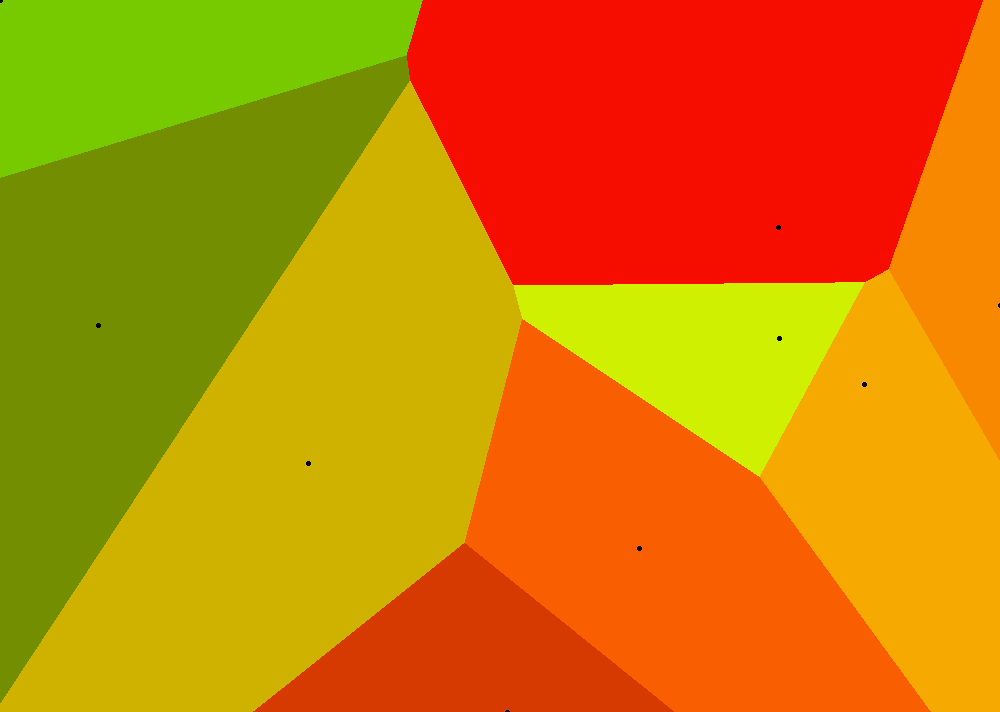

The table this chart was drawn from, first rows:
Price, Bedrooms, Bathrooms, LandSize, FloorArea, Latitude, Longitude, PricePerSqMeter, url
45000, 2, 2.0, 0.0, 80.0, 14.62, 121.2, 562.5, href="https://www.lamudi.com.ph/2-bedroo…
45000, 2, 2.0, 0.0, 80.0, 14.58, 121.2, 562.5, href="https://www.lamudi.com.ph/2br-town…
70000, 3, 4.0, 0.0, 368.0, 14.6, 121.2, 190.2, href="https://www.lamudi.com.ph/3-bedroo…
38000, 3, 2.0, 0.0, 110.0, 14.61, 121.1, 345.4, href="https://www.lamudi.com.ph/3-bedroo…
40000, 3, 3.0, 0.0, 210.0, 14.6, 121.2, 190.5, href="https://www.lamudi.com.ph/3-br-hou…
9000, 3, 3.0, 0.0, 122.0, 14.64, 121.2, 73.77, href="https://www.lamudi.com.ph/3br-2-st…
95000, 3, 2.0, 0.0, 350.0, 14.61, 121.1, 271.4, href="https://www.lamudi.com.ph/3br-gold…
52000, 3, 2.0, 0.0, 86.0, 14.57, 121.2, 604.6, href="https://www.lamudi.com.ph/3br-hous…
85000, 4, 4.0, 0.0, 450.0, 14.59, 121.2, 188.9, href="https://www.lamudi.com.ph/4-bedroo…
60000, 4, 4.0, 0.0, 280.0, 14.61, 121.1, 214.3, href="https://www.lamudi.com.ph/4-bedroo…
60000, 4, 4.0, 0.0, 280.0, 14.61, 121.1, 214.3, href="https://www.lamudi.com.ph/4-bedroo…
60000, 4, 4.0, 0.0, 280.0, 14.61, 121.1, 214.3, href="https://www.lamudi.com.ph/4-bedroo…
50000, 4, 5.0, 0.0, 500.0, 14.64, 121.2, 100, href="https://www.lamudi.com.ph/4br-cres…
40000, 4, 3.0, 0.0, 100.0, 14.61, 121.1, 400, href="https://www.lamudi.com.ph/4br-hous…
39000, 4, 3.0, 0.0, 100.0, 14.56, 121.2, 390, href="https://www.lamudi.com.ph/5-bedroo…
130000, 5, 4.0, 0.0, 230.0, 14.67, 121.2, 565.2, href="https://www.lamudi.com.ph/5br-hous…
80000, 3, 3.0, 0.0, 212.0, 14.58, 121.2, 377.4, href="https://www.lamudi.com.ph/a-stunni…
56000, 4, 3.0, 0.0, 196.0, 14.57, 121.1, 285.7, href="https://www.lamudi.com.ph/brand-ne…
38000, 3, 2.0, 0.0, 110.0, 14.61, 121.1, 345.4, href="https://www.lamudi.com.ph/casa-par…
55000, 3, 3.0, 0.0, 350.0, 14.59, 121.2, 157.1, href="https://www.lamudi.com.ph/for-rent…
100000, 3, 3.0, 0.0, 500.0, 14.6, 121.1, 200, href="https://www.lamudi.com.ph/for-rent…
40000, 4, 5.0, 0.0, 300.0, 14.58, 121.2, 133.3, href="https://www.lamudi.com.ph/for-rent…
90000, 10, 5.0, 0.0, 200.0, 14.58, 121.2, 450, href="https://www.lamudi.com.ph/house-an…
90000, 10, 5.0, 0.0, 200.0, 14.62, 121.2, 450, href="https://www.lamudi.com.ph/house-an…
90000, 10, 5.0, 0.0, 200.0, 14.62, 121.2, 450, href="https://www.lamudi.com.ph/house-an…
90000, 10, 5.0, 0.0, 200.0, 14.57, 121.1, 450, href="https://www.lamudi.com.ph/house-an…
30000, 5, 3.0, 0.0, 208.0, 14.59, 121.2, 144.2, href="https://www.lamudi.com.ph/house-fo…
90000, 10, 5.0, 0.0, 200.0, 14.59, 121.1, 450, href="https://www.lamudi.com.ph/ideal-fo…
100000, 10, 5.0, 0.0, 200.0, 14.59, 121.1, 500, href="https://www.lamudi.com.ph/ideal-fo…
45000, 3, 3.0, 0.0, 170.0, 14.61, 121.2, 264.7, href="https://www.lamudi.com.ph/pn51890-…
50000, 4, 5.0, 0.0, 190.0, 14.62, 121.2, 263.2, href="https://www.lamudi.com.ph/rush-for…
